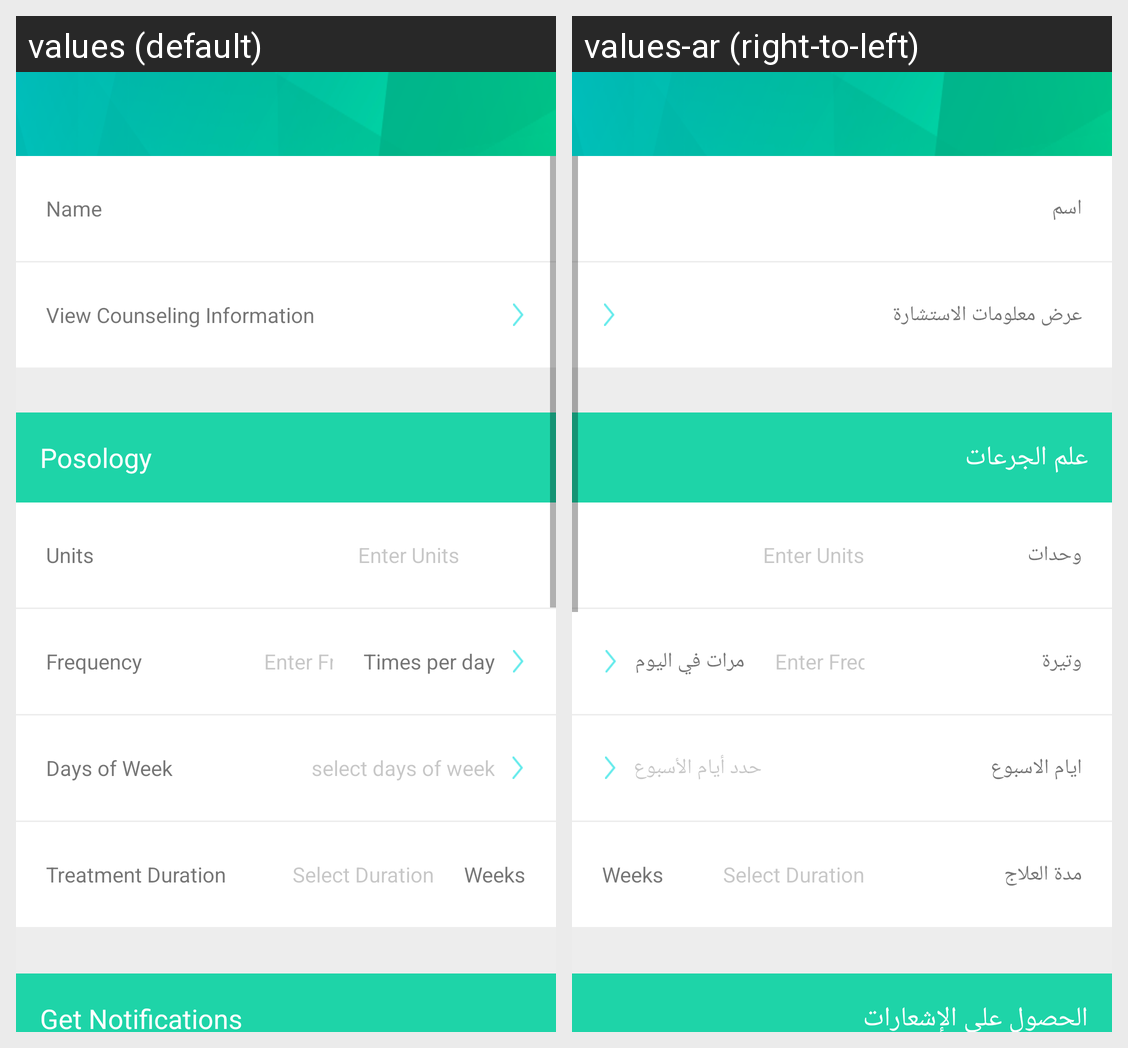

The Android screen above is rendered under two locales of the same app. Produce the string resources it draws, with the default and per-locale values.
Android screen res/layout/activity_add_existing_medication.xml rendered under 2 locales, left to right: values (default), values-ar (right-to-left). Device: Nexus 5 (rendered at 1080×1920; each locale shown at half size, 540×960, under a caption strip naming it); theme No_Action_Bar_Theme.
Strings drawn on this screen, with the default value and each locale's value (text and hints the layout hard-codes, and strings that could not be matched under every locale, appear in the picture but are not listed):

medication_name_label
  values: Name
  values-ar: اسم

counselling_information_label
  values: View Counseling Information
  values-ar: عرض معلومات الاستشارة

posology_bar_title
  values: Posology
  values-ar: علم الجرعات

units_label
  values: Units
  values-ar: وحدات

frequency_label
  values: Frequency
  values-ar: وتيرة

frequency_type_daily
  values: Times per day
  values-ar: مرات في اليوم

days_of_week_label
  values: Days of Week
  values-ar: ايام الاسبوع

select_days_of_week
  values: select days of week
  values-ar: حدد أيام الأسبوع

treatment_duration
  values: Treatment Duration
  values-ar: مدة العلاج

get_notifications_bar_title
  values: Get Notifications
  values-ar: الحصول على الإشعارات
